Run: headless pygame with SDL's dummy video driver; simulated clock (each Clock.tick advances the game by its frame time, no real sleeping); random seed 0; keys injected as events and as key.get_pressed() state; no mouse input.
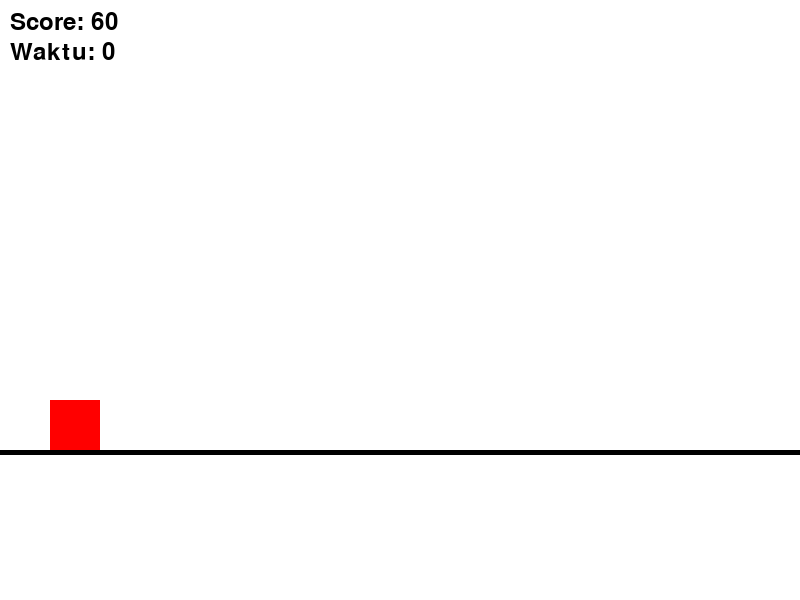
Frame 1 of 4 · flips 1–60 · no input
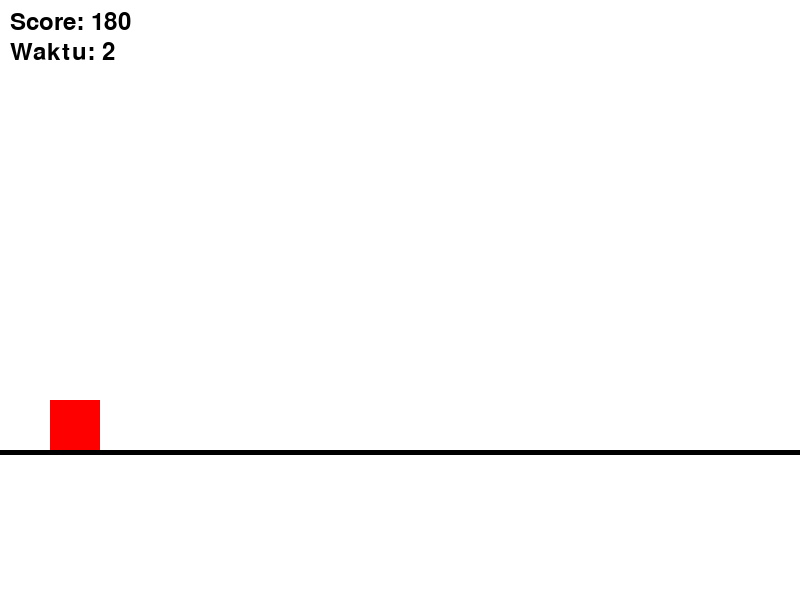
Frame 2 of 4 · flips 61–180 · tapped SPACE, RETURN · held RIGHT (→), D
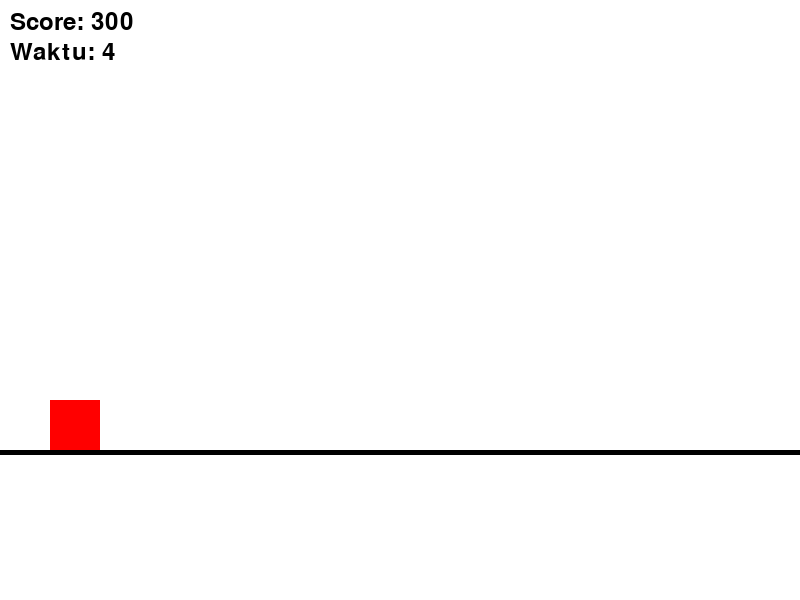
Frame 3 of 4 · flips 181–300 · held DOWN (↓), S
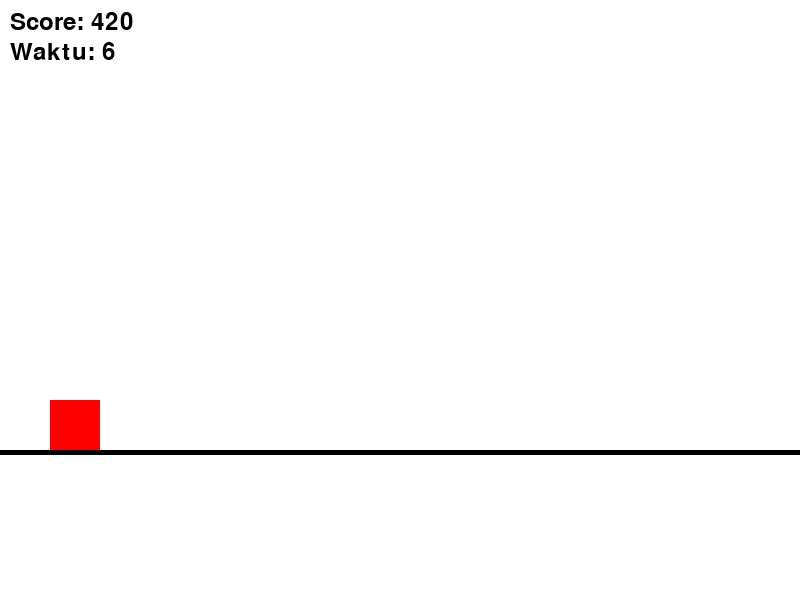
Frame 4 of 4 · flips 301–420 · held LEFT (←), A, UP (↑), W

The pygame program that drew these frames:

import pygame

WIDTH, HEIGHT = 800, 600

pygame.init()
screen = pygame.display.set_mode((WIDTH, HEIGHT))
pygame.display.set_caption("Ayam Berlari")

# --- Class ---
class Player:
    def __init__(self):
        self.rect = pygame.Rect(50, 400, 50, 50)
        self.velocity_y = 0
        self.gravity = 0.8
        self.jump_power = -15
        self.on_ground = False
    
    def jump(self):
        if self.on_ground == True:
            self.velocity_y += self.jump_power
            self.on_ground = False
    
    def update(self):
        self.velocity_y += self.gravity
        self.rect.y += self.velocity_y
        
        if self.rect.y >= 400:
            self.rect.y = 400
            self.velocity_y = 0
            self.on_ground = True
    def draw(self):
        pygame.draw.rect(screen, (255, 0, 0), self.rect)

class Kaktus:
    def __init__(self):
        pass



player = Player()

# --- Warna ---
putih = (255, 255, 255)
hitam = (0, 0, 0)

# --- Font ---
font_game = pygame.font.Font(None, 36)

score = 0

# --- FPS ---
time = pygame.time.Clock()
FPS = 60

# --- Waktu ---
start_ticks = pygame.time.get_ticks()

running = True
while running:
    for event in pygame.event.get():
        if event.type == pygame.QUIT:
            running = False
        if event.type == pygame.KEYDOWN:
            if event.key == pygame.K_ESCAPE:
                running = False
            if event.key == pygame.K_SPACE:
                player.jump()
    
    waktu = (pygame.time.get_ticks() - start_ticks) // 1000
    
    player.update()
    
    score += 1
    score_text = font_game.render(f"Score: {score}", True, hitam)
    waktu_text = font_game.render(f"Waktu: {waktu}", True, hitam)
    
    screen.fill(putih)
    pygame.draw.rect(screen, hitam, (0, 450, WIDTH, 5))
    
    player.draw()
    
    screen.blit(score_text, (10, 10))
    screen.blit(waktu_text, (10, 40))
    
    pygame.display.update()
    time.tick(FPS)

pygame.quit()
